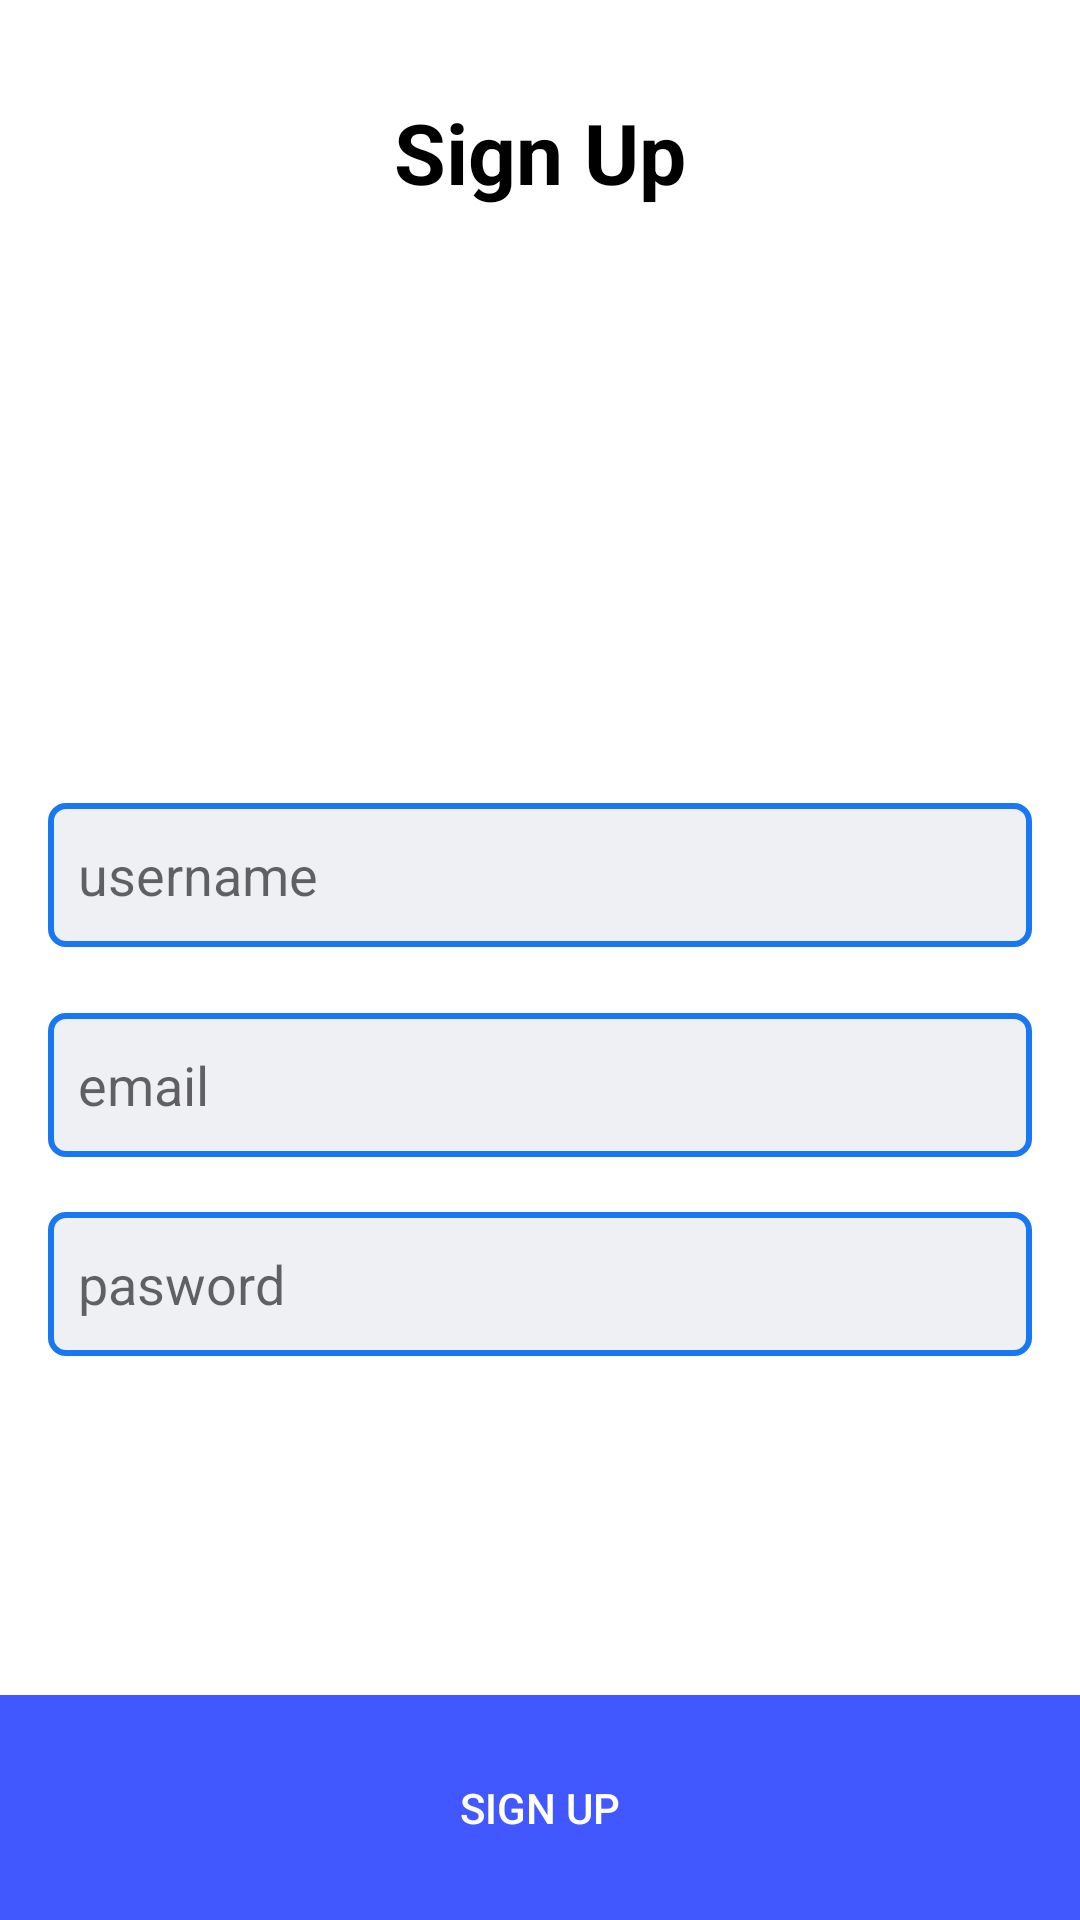

This screen was rendered from an Android layout file. Write that file and the resources it references.
<!-- AndroidManifest.xml: application theme Theme.MediTech -->
<!-- res/layout/activity_signup.xml -->
<?xml version="1.0" encoding="utf-8"?>
<androidx.constraintlayout.widget.ConstraintLayout xmlns:android="http://schemas.android.com/apk/res/android"
    xmlns:app="http://schemas.android.com/apk/res-auto"
    xmlns:tools="http://schemas.android.com/tools"
    android:layout_width="match_parent"
    android:layout_height="match_parent"
    tools:context=".SignupActivity"
    android:background="@color/white">


    <RelativeLayout
        android:id="@+id/signup_relative_layout"
        android:layout_width="match_parent"
        android:layout_height="75dp"
        app:layout_constraintBottom_toBottomOf="parent">


        <Button
            android:id="@+id/sign_in"
            android:layout_width="match_parent"
            android:layout_height="match_parent"
            android:background="#4157FF"
            android:text="Sign Up"
            android:textColor="@color/white"
            tools:ignore="DuplicateSpeakableTextCheck" />

    </RelativeLayout>

    <TextView
        android:id="@+id/textView3"
        android:layout_width="wrap_content"
        android:layout_height="wrap_content"
        android:layout_marginTop="32dp"
        android:text="Sign Up"
        android:textColor="@color/black"
        android:textSize="28sp"
        android:textStyle="bold"
        app:layout_constraintEnd_toEndOf="parent"
        app:layout_constraintStart_toStartOf="parent"
        app:layout_constraintTop_toTopOf="parent" />

    <EditText
        android:id="@+id/signup_username"
        android:layout_width="0dp"
        android:layout_height="wrap_content"
        android:layout_marginStart="16dp"
        android:layout_marginTop="128dp"
        android:layout_marginEnd="16dp"
        android:background="@drawable/edt_back"
        android:ems="10"
        android:hint="username"
        android:inputType="textPersonName"
        android:minHeight="48dp"
        android:padding="10dp"
        app:layout_constraintBottom_toTopOf="@+id/signup_relative_layout"
        app:layout_constraintEnd_toEndOf="parent"
        app:layout_constraintHorizontal_bias="0.497"
        app:layout_constraintStart_toStartOf="parent"
        app:layout_constraintTop_toBottomOf="@+id/textView3"
        app:layout_constraintVertical_bias="0.22000003" />

    <EditText
        android:id="@+id/signup_email"
        android:layout_width="0dp"
        android:layout_height="wrap_content"
        android:background="@drawable/edt_back"
        android:ems="10"
        android:hint="email"
        android:inputType="textPersonName"
        android:minHeight="48dp"
        android:padding="10dp"
        app:layout_constraintBottom_toTopOf="@+id/signup_relative_layout"
        app:layout_constraintEnd_toEndOf="@+id/signup_username"
        app:layout_constraintStart_toStartOf="@+id/signup_username"
        app:layout_constraintTop_toBottomOf="@+id/signup_username"
        app:layout_constraintVertical_bias="0.110000014" />

    <EditText
        android:id="@+id/signup_password"
        android:layout_width="0dp"
        android:layout_height="wrap_content"
        android:background="@drawable/edt_back"
        android:ems="10"
        android:hint="pasword"
        android:inputType="textPersonName"
        android:minHeight="48dp"
        android:padding="10dp"
        app:layout_constraintBottom_toTopOf="@+id/signup_relative_layout"
        app:layout_constraintEnd_toEndOf="@+id/signup_email"
        app:layout_constraintStart_toStartOf="@+id/signup_email"
        app:layout_constraintTop_toBottomOf="@+id/signup_email"
        app:layout_constraintVertical_bias="0.13999999" />


</androidx.constraintlayout.widget.ConstraintLayout>
<!-- resources referenced by this layout -->
<resources>
  <color name="black">#FF000000</color>
  <color name="white">#FFFFFFFF</color>
  <!-- drawable edt_back (drawable) -->
  <?xml version="1.0" encoding="utf-8"?>
  <selector xmlns:android="http://schemas.android.com/apk/res/android">
      <item android:state_pressed="false" android:state_selected="false">
          <shape android:shape="rectangle">
              <corners android:radius="5dp" />
              <solid android:color="#EFF0F4" />
              <stroke android:width="2dp"
                  android:color="@color/colorPrimaryDark"/>
          </shape>
      </item>
  </selector>
  <style name="Theme.MediTech" parent="Theme.MaterialComponents.DayNight.NoActionBar">
          
          <item name="colorPrimary">@color/purple_500</item>
          <item name="colorPrimaryVariant">@color/purple_700</item>
          <item name="colorOnPrimary">@color/white</item>
          
          <item name="colorSecondary">@color/teal_200</item>
          <item name="colorSecondaryVariant">@color/teal_700</item>
          <item name="colorOnSecondary">@color/black</item>
          
          <item name="android:statusBarColor">?attr/colorPrimaryVariant</item>
          
      </style>
  <color name="colorPrimaryDark">#1877F2</color>
  <color name="purple_500">#FF6200EE</color>
  <color name="purple_700">#FF3700B3</color>
  <color name="teal_200">#FF03DAC5</color>
  <color name="teal_700">#FF018786</color>
</resources>
